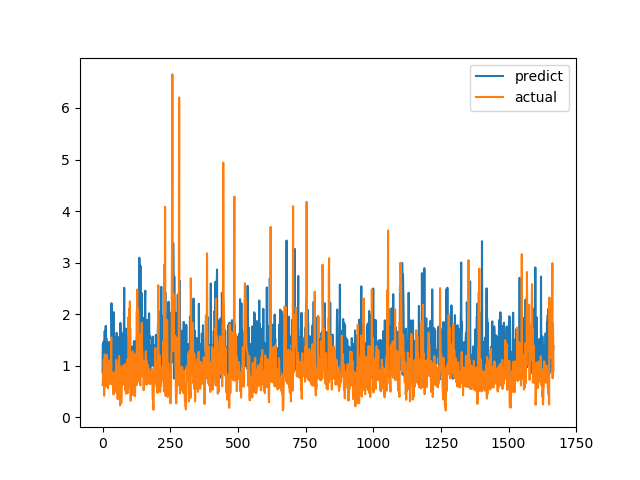

The file beside this chart, header and first rows:
predict, actual
0.8663, 0.6238
1.409, 0.6915
1.386, 0.8558
0.986, 0.7094
1.467, 1.015
0.825, 1.116
0.9475, 0.4183
1.11, 1.002
1.67, 1.219
1.201, 1.143
1.242, 0.6528
1.696, 0.6747
1.773, 0.601
0.9852, 0.6695
1.533, 0.6538
1.26, 0.7814
1.145, 1.206
1.171, 0.8469
1.336, 0.8286
1.379, 0.6482
1.458, 0.5624
0.9083, 0.7183
0.8576, 1.1
1.171, 0.9542
1.225, 0.729
1.032, 0.6694
1.459, 0.8631
0.8473, 0.6465
1.215, 0.8223
1.107, 0.9236
1.246, 0.8301
0.8283, 1.067
1.007, 1.546
2.212, 0.6827
1.867, 0.6386
1.365, 0.6464
1.757, 0.6881
0.848, 0.7274
1.453, 0.65
1.786, 0.8694
0.7402, 0.4409
2.038, 0.4519
0.7836, 0.7575
0.7193, 0.4952
0.7836, 0.6851
1.46, 0.7244
1.217, 0.8654
1.155, 0.74
0.9912, 0.8071
0.8916, 0.8204
1.56, 1.114
1.127, 1.109
1.638, 0.4751
1.58, 1.039
1.238, 0.9458
1.448, 0.7878
0.851, 0.3505
1.241, 0.9368
1.555, 0.9868
0.9274, 0.647
... 1,607 more rows
